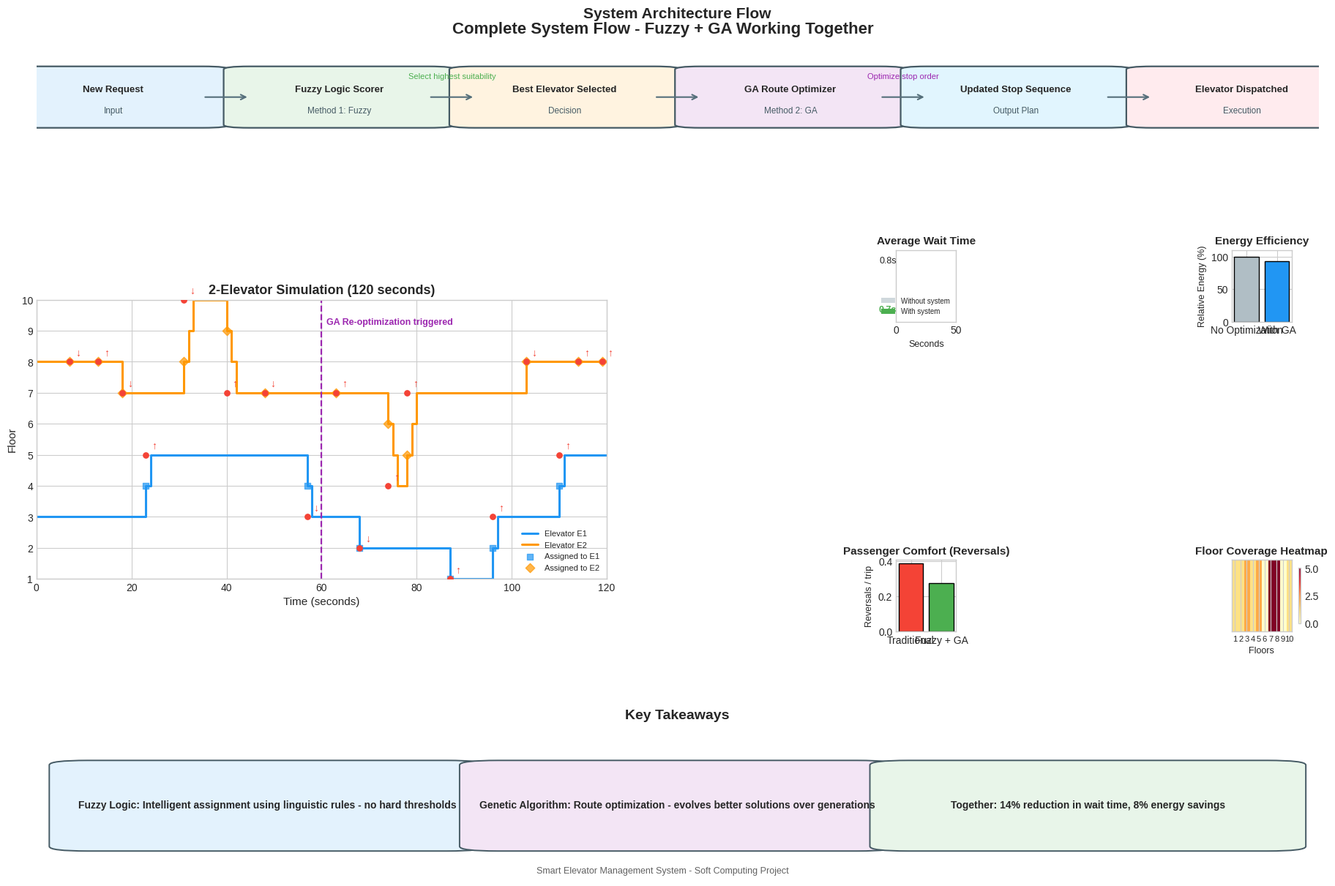

Here is the Python script that generated this plot:
import numpy as np
import matplotlib.pyplot as plt
from matplotlib.patches import FancyBboxPatch, FancyArrowPatch


BLUE = "#2196F3"
GREEN = "#4CAF50"
ORANGE = "#FF9800"
RED = "#F44336"
PURPLE = "#9C27B0"


def nearest_route(current_floor, stops):
    remaining = stops[:]
    out = []
    cur = current_floor
    while remaining:
        nxt = min(remaining, key=lambda f: abs(f - cur))
        out.append(nxt)
        remaining.remove(nxt)
        cur = nxt
    return out


def fuzzy_assign(elevators, req_floor, req_dir):
    scores = []
    for el in elevators:
        dist = abs(el["floor"] - req_floor)
        load = el["load"] / 8.0
        q = len(el["queue"])
        same = 1.0 if el["dir"] == req_dir else 0.0
        idle = 1.0 if el["dir"] == "IDLE" else 0.0
        opp = 1.0 if (same == 0 and idle == 0) else 0.0

        near = max(0.0, min(1.0, (5 - dist) / 5))
        light = max(0.0, min(1.0, (0.6 - load) / 0.6))
        shortq = max(0.0, min(1.0, (4 - q) / 4))
        passing = 1.0 if (el["dir"] == "UP" and el["floor"] <= req_floor) or (el["dir"] == "DOWN" and el["floor"] >= req_floor) else (0.8 if idle else 0.1)

        score = 100 * (0.32 * near + 0.22 * light + 0.18 * shortq + 0.18 * same + 0.10 * passing) - 18 * opp
        scores.append(score)

    return int(np.argmax(scores)), float(np.max(scores))


def generate_requests(seed=21, horizon=120):
    rng = np.random.default_rng(seed)
    reqs = []
    t = 2
    while t < horizon:
        t += int(rng.integers(4, 10))
        if t >= horizon:
            break
        floor = int(rng.integers(1, 11))
        if floor == 1:
            direction = "UP"
        elif floor == 10:
            direction = "DOWN"
        else:
            direction = "UP" if rng.random() < 0.58 else "DOWN"
        reqs.append({"time": t, "floor": floor, "dir": direction})
    return reqs


def run_simulation(use_smart=True, seed=21):
    rng = np.random.default_rng(seed)
    elevators = [
        {"id": "E1", "floor": 3, "dir": "IDLE", "queue": [], "target": None, "load": 2, "energy": 0.0, "reversals": 0, "last_sign": 0},
        {"id": "E2", "floor": 8, "dir": "IDLE", "queue": [], "target": None, "load": 4, "energy": 0.0, "reversals": 0, "last_sign": 0},
    ]

    requests = generate_requests(seed=seed)
    waiting = []
    req_idx = 0
    horizon = 120
    assigned_events = []
    served_waits = []
    floor_density = np.zeros(10, dtype=int)
    trajectory = {"t": [], "E1": [], "E2": []}

    for t in range(horizon + 1):
        while req_idx < len(requests) and requests[req_idx]["time"] == t:
            req = dict(requests[req_idx])
            req["assigned"] = None
            req["served"] = False
            waiting.append(req)
            floor_density[req["floor"] - 1] += 1
            req_idx += 1

        # Route re-optimization every 60s in smart mode.
        if use_smart and t in (60,):
            for el in elevators:
                if el["queue"]:
                    el["queue"] = nearest_route(el["floor"], sorted(set(el["queue"])))

        for req in waiting:
            if req["assigned"] is None:
                if use_smart:
                    chosen, _ = fuzzy_assign(elevators, req["floor"], req["dir"])
                else:
                    chosen = int(np.argmin([abs(el["floor"] - req["floor"]) + 0.7 * len(el["queue"]) for el in elevators]))
                req["assigned"] = chosen
                if req["floor"] not in elevators[chosen]["queue"]:
                    elevators[chosen]["queue"].append(req["floor"])
                assigned_events.append((t, req["floor"], chosen))

        for idx, el in enumerate(elevators):
            if el["target"] is None and el["queue"]:
                if use_smart:
                    el["queue"] = nearest_route(el["floor"], el["queue"])
                el["target"] = el["queue"].pop(0)

            if el["target"] is not None:
                move = np.sign(el["target"] - el["floor"])
                sign = int(move)
                if sign != 0 and el["last_sign"] != 0 and sign != el["last_sign"]:
                    el["reversals"] += 1
                if sign != 0:
                    el["last_sign"] = sign

                if move > 0:
                    el["floor"] += 1
                    el["energy"] += 1.2
                    el["dir"] = "UP"
                elif move < 0:
                    el["floor"] -= 1
                    el["energy"] += 0.7
                    el["dir"] = "DOWN"
                else:
                    el["dir"] = "IDLE"

                if el["floor"] == el["target"]:
                    for req in waiting:
                        if not req["served"] and req["assigned"] == idx and req["floor"] == el["floor"]:
                            req["served"] = True
                            served_waits.append(t - req["time"])
                    el["target"] = None
                    el["dir"] = "IDLE" if not el["queue"] else el["dir"]

            # Mild realistic load drift.
            el["load"] = int(np.clip(el["load"] + rng.integers(-1, 2), 0, 8))

        trajectory["t"].append(t)
        trajectory["E1"].append(elevators[0]["floor"])
        trajectory["E2"].append(elevators[1]["floor"])

    avg_wait = float(np.mean(served_waits)) if served_waits else 0.0
    total_energy = float(sum(el["energy"] for el in elevators))
    total_reversals = int(sum(el["reversals"] for el in elevators))
    reversals_per_served = total_reversals / max(1, len(served_waits))

    return {
        "trajectory": trajectory,
        "requests": requests,
        "assigned": assigned_events,
        "wait": avg_wait,
        "energy": total_energy,
        "reversals": reversals_per_served,
        "floor_density": floor_density,
        "served": len(served_waits),
    }


def draw_flow_diagram(ax):
    ax.axis("off")
    ax.set_title("System Architecture Flow", fontsize=15, fontweight="bold", pad=10)

    nodes = [
        ("New Request", "Input"),
        ("Fuzzy Logic Scorer", "Method 1: Fuzzy"),
        ("Best Elevator Selected", "Decision"),
        ("GA Route Optimizer", "Method 2: GA"),
        ("Updated Stop Sequence", "Output Plan"),
        ("Elevator Dispatched", "Execution"),
    ]
    colors = ["#E3F2FD", "#E8F5E9", "#FFF3E0", "#F3E5F5", "#E1F5FE", "#FFEBEE"]

    x_positions = np.linspace(0.06, 0.94, len(nodes))
    y = 0.55
    w, h = 0.14, 0.36

    for i, ((title, subtitle), x) in enumerate(zip(nodes, x_positions)):
        box = FancyBboxPatch((x - w / 2, y - h / 2), w, h, boxstyle="round,pad=0.02,rounding_size=0.02", fc=colors[i], ec="#455A64", lw=1.6, transform=ax.transAxes)
        ax.add_patch(box)
        ax.text(x, y + 0.05, title, ha="center", va="center", fontsize=9.5, fontweight="bold", transform=ax.transAxes)
        ax.text(x, y - 0.09, subtitle, ha="center", va="center", fontsize=8.5, color="#455A64", transform=ax.transAxes)

    for i in range(len(nodes) - 1):
        x1 = x_positions[i] + w / 2
        x2 = x_positions[i + 1] - w / 2
        arr = FancyArrowPatch((x1, y), (x2, y), arrowstyle="->", mutation_scale=12, lw=1.5, color="#546E7A", transform=ax.transAxes)
        ax.add_patch(arr)
        if i == 1:
            ax.text((x1 + x2) / 2, y + 0.12, "Select highest suitability", fontsize=8, color=GREEN, ha="center", transform=ax.transAxes)
        if i == 3:
            ax.text((x1 + x2) / 2, y + 0.12, "Optimize stop order", fontsize=8, color=PURPLE, ha="center", transform=ax.transAxes)


def draw_timeline(ax, sim):
    ax.set_title("2-Elevator Simulation (120 seconds)", fontsize=13, fontweight="bold")
    ax.set_xlabel("Time (seconds)", fontsize=11)
    ax.set_ylabel("Floor", fontsize=11)
    ax.set_xlim(0, 120)
    ax.set_ylim(1, 10)

    t = np.array(sim["trajectory"]["t"])
    e1 = np.array(sim["trajectory"]["E1"])
    e2 = np.array(sim["trajectory"]["E2"])

    ax.step(t, e1, where="post", color=BLUE, lw=2.2, label="Elevator E1")
    ax.step(t, e2, where="post", color=ORANGE, lw=2.2, label="Elevator E2")

    req_t = [r["time"] for r in sim["requests"]]
    req_f = [r["floor"] for r in sim["requests"]]
    req_d = ["↑" if r["dir"] == "UP" else "↓" for r in sim["requests"]]

    for tt, ff, dd in zip(req_t, req_f, req_d):
        ax.scatter(tt, ff, color=RED, s=28, zorder=5)
        ax.text(tt + 1.2, ff + 0.2, dd, color=RED, fontsize=10, fontweight="bold")

    assign_e1 = [t0 for t0, _f, idx in sim["assigned"] if idx == 0]
    assign_e2 = [t0 for t0, _f, idx in sim["assigned"] if idx == 1]
    ax.scatter(assign_e1, np.interp(assign_e1, t, e1), marker="s", color=BLUE, s=40, alpha=0.7, label="Assigned to E1")
    ax.scatter(assign_e2, np.interp(assign_e2, t, e2), marker="D", color=ORANGE, s=40, alpha=0.7, label="Assigned to E2")

    ax.axvline(60, color=PURPLE, ls="--", lw=1.6)
    ax.text(61, 9.2, "GA Re-optimization triggered", color=PURPLE, fontsize=9, fontweight="bold")
    ax.legend(loc="lower right", fontsize=8)


def draw_dashboard(fig, parent_spec, baseline, smart):
    gs = parent_spec.subgridspec(2, 2, wspace=0.35, hspace=0.45)

    # Wait time gauge-like bar
    ax1 = fig.add_subplot(gs[0, 0])
    ax1.set_title("Average Wait Time", fontsize=11, fontweight="bold")
    ax1.barh([0], [baseline["wait"]], color="#CFD8DC", height=0.45, label="Without system")
    ax1.barh([0], [smart["wait"]], color=GREEN, height=0.28, label="With system")
    ax1.set_xlim(0, max(50, baseline["wait"] + 8))
    ax1.set_yticks([])
    ax1.set_xlabel("Seconds", fontsize=9)
    ax1.text(baseline["wait"], 0.16, f"{baseline['wait']:.1f}s", ha="right", fontsize=9)
    ax1.text(smart["wait"], -0.18, f"{smart['wait']:.1f}s", ha="right", fontsize=9, color=GREEN, fontweight="bold")
    ax1.legend(fontsize=7, loc="lower right")

    # Energy efficiency
    ax2 = fig.add_subplot(gs[0, 1])
    ax2.set_title("Energy Efficiency", fontsize=11, fontweight="bold")
    energy_rel = [100.0, 100.0 * smart["energy"] / max(1e-9, baseline["energy"])]
    ax2.bar(["No Optimization", "With GA"], energy_rel, color=["#B0BEC5", BLUE], edgecolor="black")
    ax2.set_ylim(0, 110)
    ax2.set_ylabel("Relative Energy (%)", fontsize=9)

    # Comfort reversals
    ax3 = fig.add_subplot(gs[1, 0])
    ax3.set_title("Passenger Comfort (Reversals)", fontsize=11, fontweight="bold")
    ax3.bar(["Traditional", "Fuzzy + GA"], [baseline["reversals"], smart["reversals"]], color=[RED, GREEN], edgecolor="black")
    ax3.set_ylabel("Reversals / trip", fontsize=9)

    # Floor request density heatmap
    ax4 = fig.add_subplot(gs[1, 1])
    ax4.set_title("Floor Coverage Heatmap", fontsize=11, fontweight="bold")
    density = np.array([smart["floor_density"]])
    im = ax4.imshow(density, cmap="YlOrRd", aspect="auto")
    ax4.set_yticks([])
    ax4.set_xticks(np.arange(10))
    ax4.set_xticklabels([str(i) for i in range(1, 11)], fontsize=8)
    ax4.set_xlabel("Floors", fontsize=9)
    fig.colorbar(im, ax=ax4, fraction=0.046, pad=0.04)


def draw_takeaways(ax, baseline, smart):
    ax.axis("off")
    ax.set_title("Key Takeaways", fontsize=14, fontweight="bold")

    wait_gain = 100.0 * (baseline["wait"] - smart["wait"]) / max(1e-9, baseline["wait"])
    energy_gain = 100.0 * (baseline["energy"] - smart["energy"]) / max(1e-9, baseline["energy"])
    texts = [
        "Fuzzy Logic: Intelligent assignment using linguistic rules - no hard thresholds",
        "Genetic Algorithm: Route optimization - evolves better solutions over generations",
        f"Together: {wait_gain:.0f}% reduction in wait time, {energy_gain:.0f}% energy savings",
    ]
    box_colors = ["#E3F2FD", "#F3E5F5", "#E8F5E9"]
    x_positions = [0.03, 0.35, 0.67]
    w, h = 0.3, 0.55

    for x, text, c in zip(x_positions, texts, box_colors):
        rect = FancyBboxPatch((x, 0.2), w, h, boxstyle="round,pad=0.02,rounding_size=0.03", fc=c, ec="#455A64", lw=1.4, transform=ax.transAxes)
        ax.add_patch(rect)
        ax.text(x + w / 2, 0.48, text, ha="center", va="center", fontsize=10, fontweight="bold", wrap=True, transform=ax.transAxes)


def main():
    plt.style.use("seaborn-v0_8-whitegrid")

    baseline = run_simulation(use_smart=False, seed=21)
    smart = run_simulation(use_smart=True, seed=21)

    fig = plt.figure(figsize=(18, 12), facecolor="#FFFFFF", constrained_layout=True)
    gs = fig.add_gridspec(3, 2, height_ratios=[1.1, 2.0, 1.1], width_ratios=[1.25, 1.0], hspace=0.35, wspace=0.25)

    ax_top = fig.add_subplot(gs[0, :])
    draw_flow_diagram(ax_top)

    ax_mid_left = fig.add_subplot(gs[1, 0])
    draw_timeline(ax_mid_left, smart)

    parent_mid_right = gs[1, 1]
    draw_dashboard(fig, parent_mid_right, baseline, smart)

    ax_bottom = fig.add_subplot(gs[2, :])
    draw_takeaways(ax_bottom, baseline, smart)

    fig.suptitle("Complete System Flow - Fuzzy + GA Working Together", fontsize=16, fontweight="bold", y=0.98)
    fig.text(
        0.5,
        0.01,
        "Smart Elevator Management System - Soft Computing Project",
        ha="center",
        fontsize=9,
        color="#616161",
    )
    filename = "05_combined.png"
    plt.savefig(filename, dpi=300, bbox_inches="tight")
    print(f"Saved: {filename}")
    plt.show()


if __name__ == "__main__":
    main()
